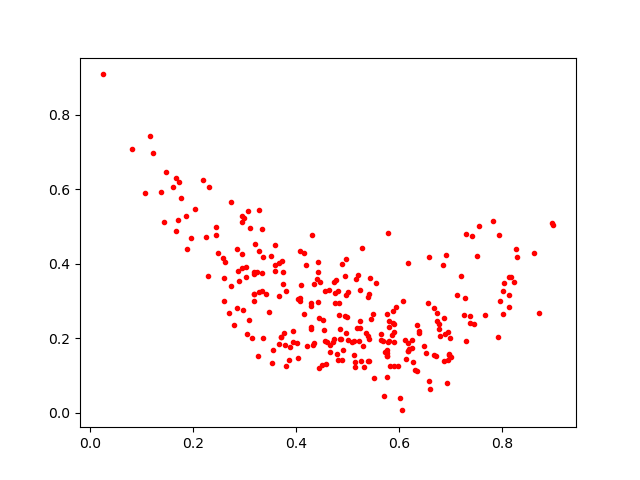

The data file committed next to this chart (first rows):
0.7381187, 0.2602033
0.8123, 0.3147
0.4981, 0.257
0.2882, 0.3533
0.5411, 0.1979
0.1759, 0.575
0.5764, 0.2633
0.4766, 0.356
0.4843, 0.1967
0.6079, 0.3007
0.691, 0.4239
0.5905, 0.1896
0.4858, 0.2234
0.4434, 0.1198
0.4038, 0.3048
0.5402, 0.1375
0.3063, 0.5411
0.8172, 0.3629
0.4077, 0.3008
0.5251, 0.1383
0.3178, 0.2983
0.4909, 0.1672
0.2577, 0.414
0.6335, 0.1126
0.3865, 0.1405
0.5822, 0.1242
0.8287, 0.4183
0.3201, 0.4539
0.1606, 0.6055
0.6582, 0.08554
0.6169, 0.1666
0.5142, 0.1213
0.6048, 0.00585
0.8965, 0.5097
0.1166, 0.743
0.6923, 0.0781
0.7298, 0.4795
0.6938, 0.2175
0.5873, 0.241
0.3282, 0.4345
0.4525, 0.2472
0.5766, 0.1668
0.6578, 0.418
0.5902, 0.2156
0.1469, 0.6464
0.2872, 0.3806
0.6708, 0.1515
0.6741, 0.247
0.3944, 0.1889
0.6971, 0.1573
0.6998, 0.15
0.3078, 0.2477
0.4153, 0.4296
0.6167, 0.4025
0.4539, 0.2225
0.4802, 0.3265
0.3354, 0.1994
0.6167, 0.1873
0.1066, 0.5887
0.2031, 0.5458
0.5765, 0.1607
... 219 more rows
